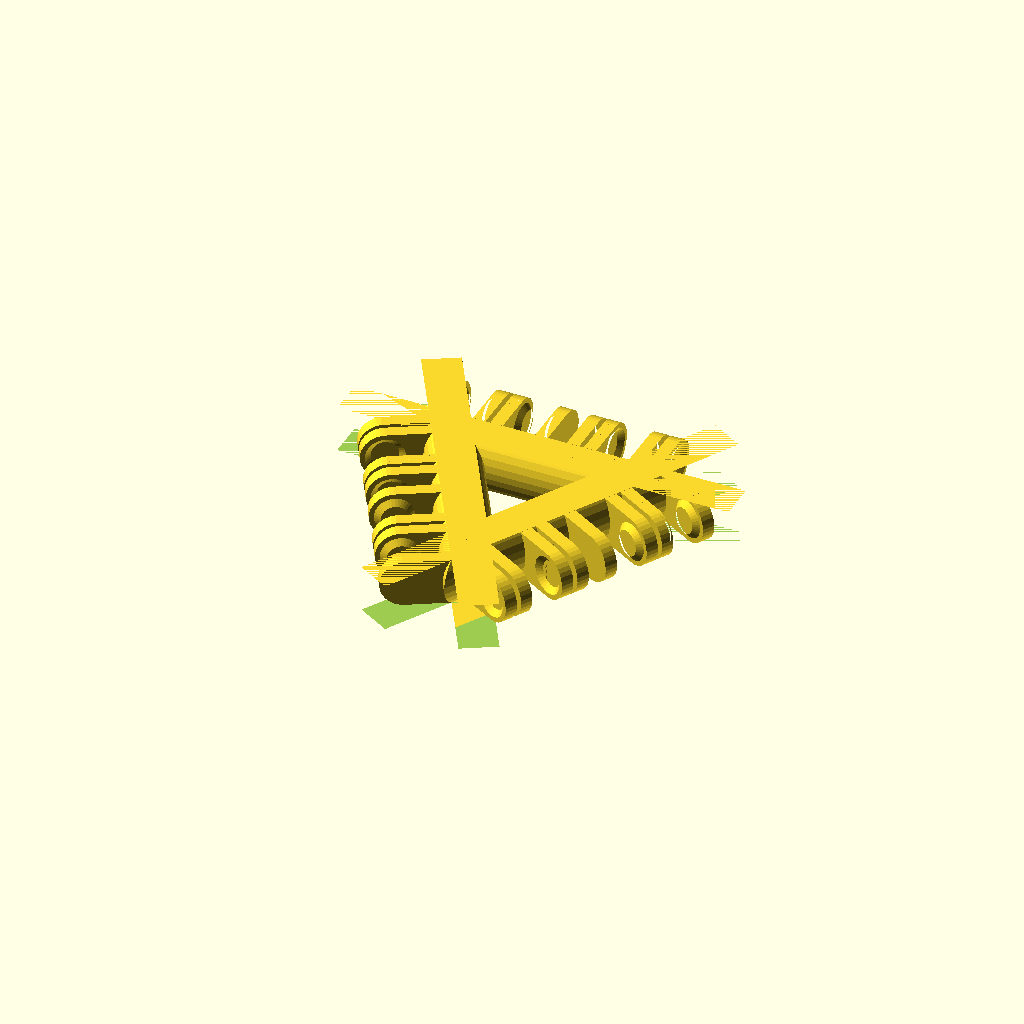
Cell 1: the model at its default parameters.
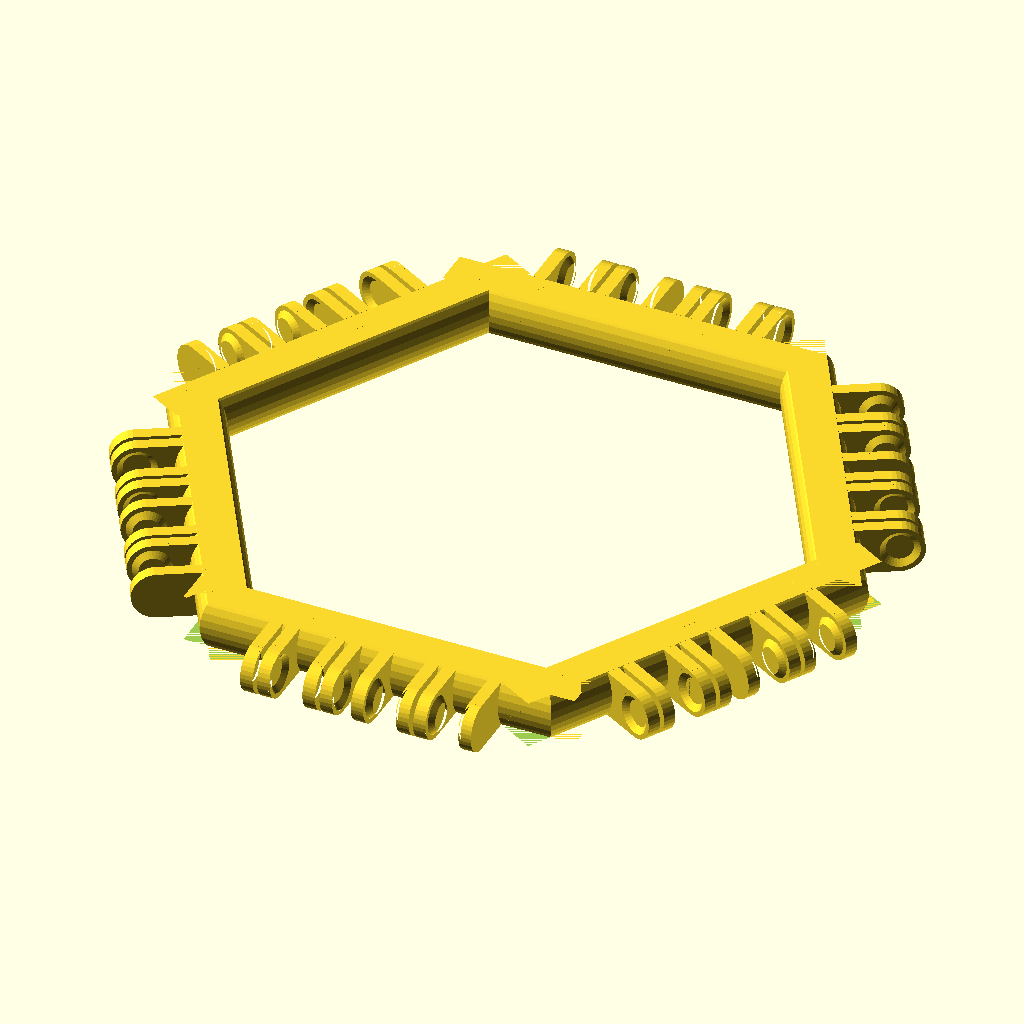
Cell 2: sides = 6 (everything else at default).
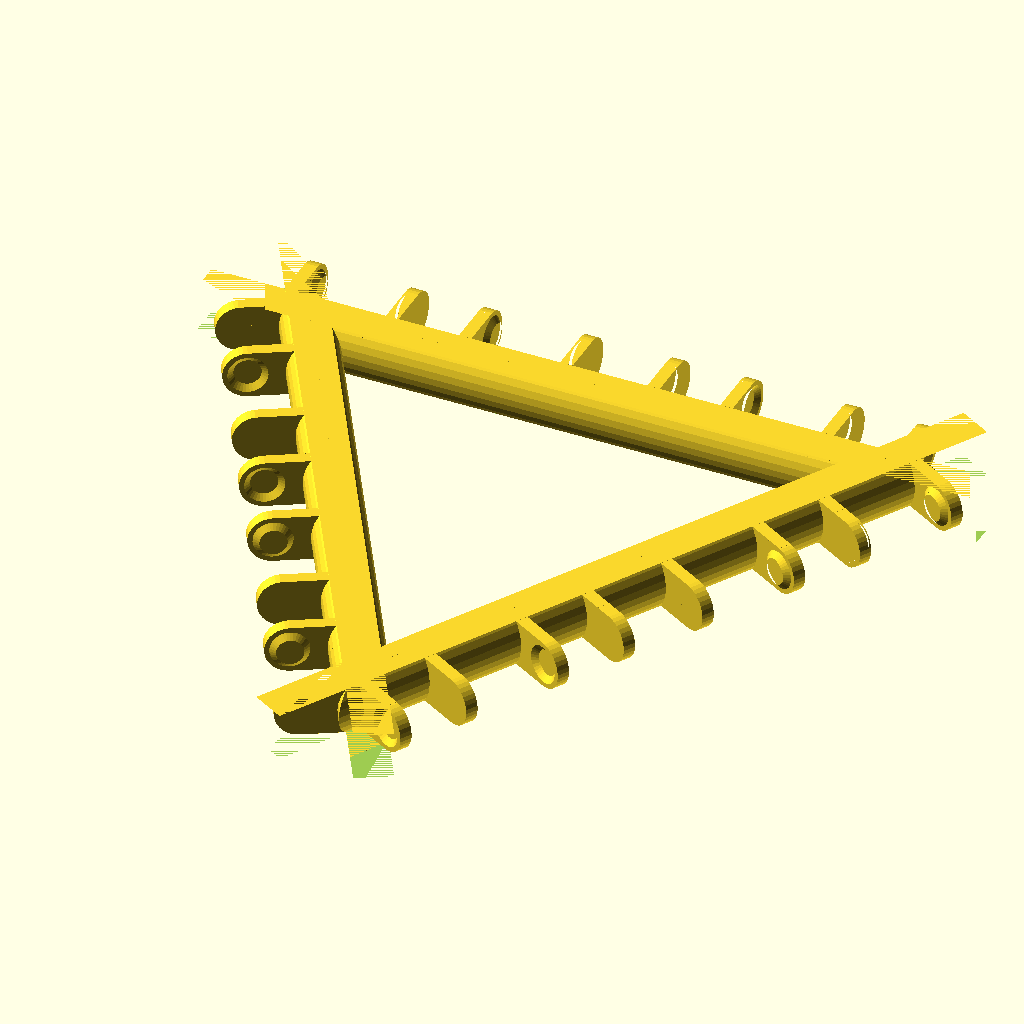
Cell 3: size = 50 (everything else at default).
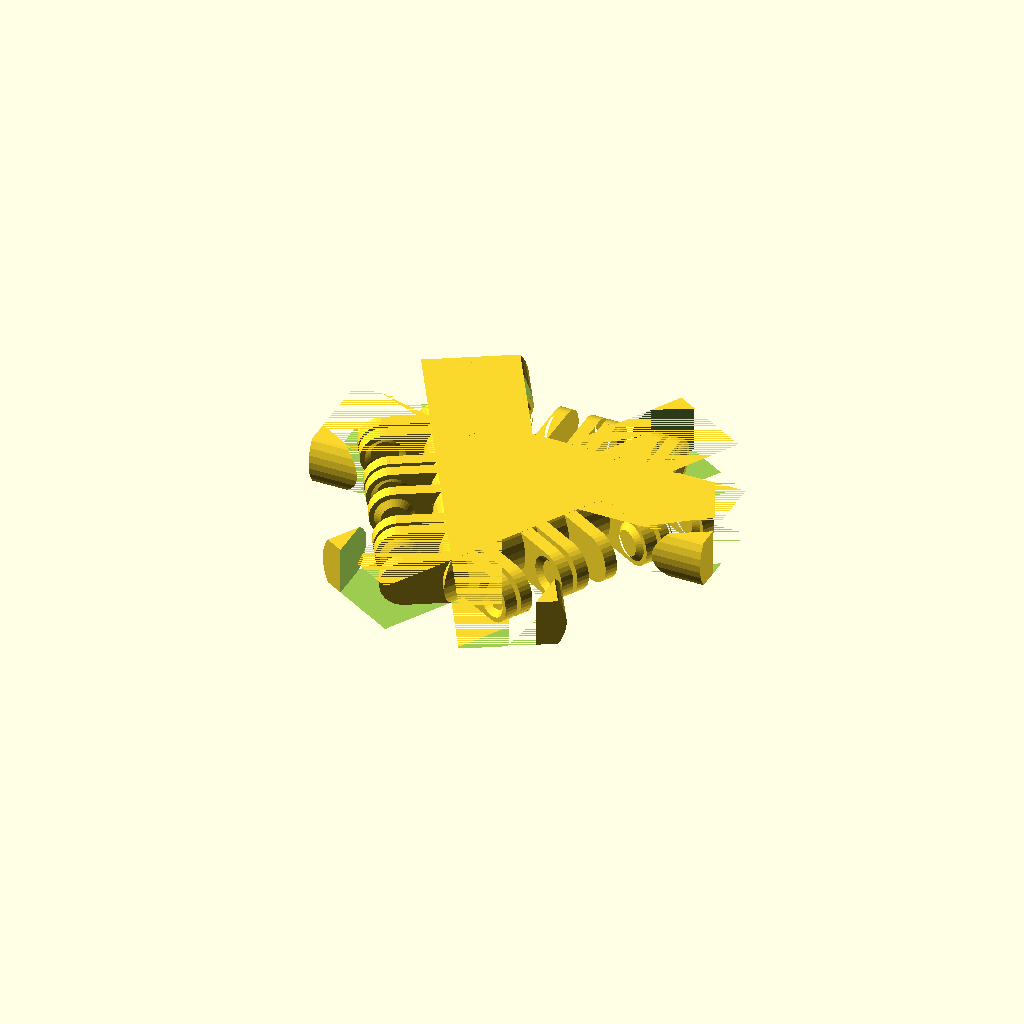
Cell 4: width = 6.8 (everything else at default).
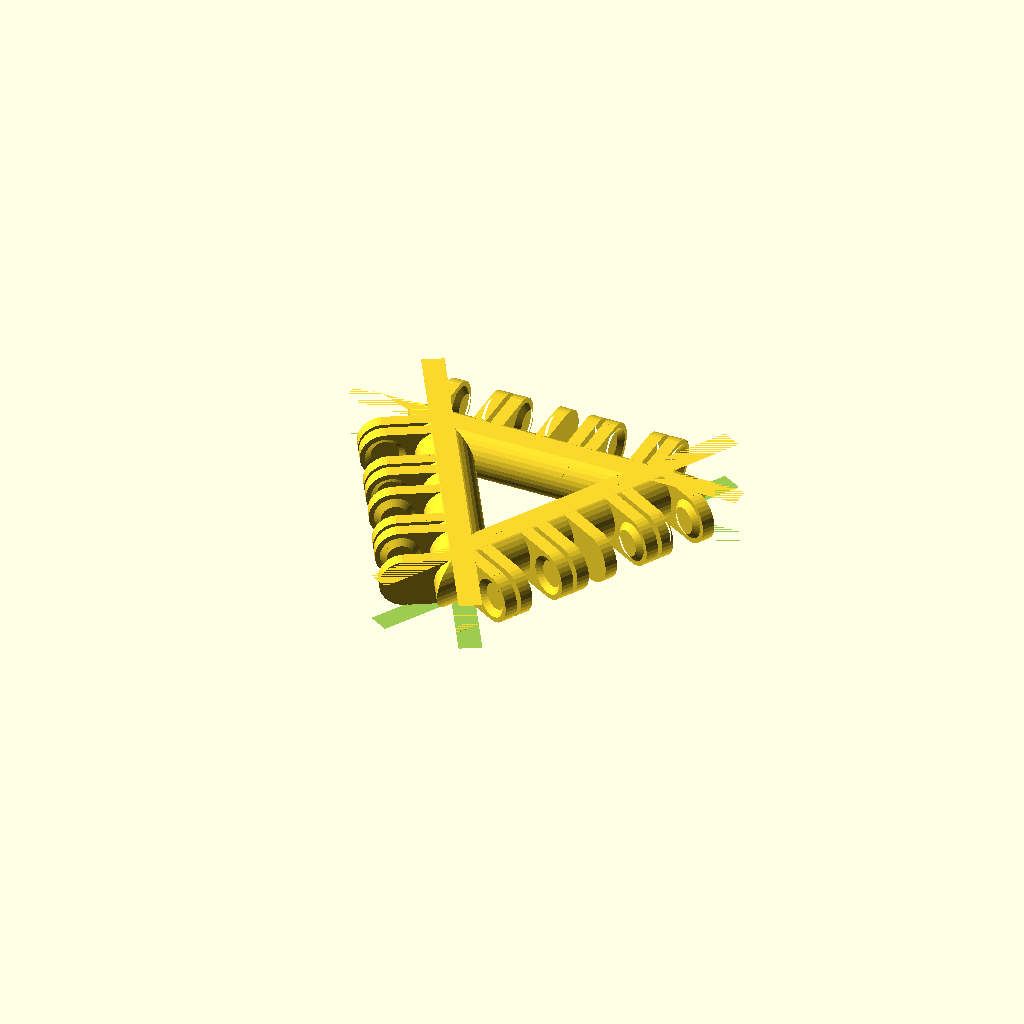
Cell 5 — side_round set to 1, the other parameters unchanged.
All cells are drawn from one camera (rotation 55°, 0°, 25°, orthographic, colour scheme Cornfield), so only the parameter changes between them.
Source of the model, inputs/thingiverse/files/thing-2836596/files/polyhedron-designer.scad:
// ----------------------------------------------------
// Polyhedron polygon designer.
// Created by Stefan Bengtsson. 2018-04-02.
// stefanb.sbg@gmail.com
// ----------------------------------------------------


// Number of sides for the tile.
sides = 3;
// Size of the tile, in mm. Through the center of the hinge.
size = 25;
// Height of tile, in mm.
height = 3.0;
// Width of side bar, in mm.
width = 3.4;
// Side rounding, in mm. Top width of bar reduction on each side.
side_round = 0.5;

// Number of hinges. A hinge is created in pairs.
hinges = 4;
// Hinge arm thinknes, in mm.
tung_thick = 0.8;
// Hinge arm extra length, in mm.
tung_exlen = 1.2;
// Hinge clearance between moving parts, in mm.
tung_gap = 0.1;

// Snap diameter, in mm. Must be smaller than the height.
dimp_size = 2.4;
// Snap height and depth, in mm.
dimp_height = 0.3;

// ----------------------------------------------------

$fn = 35;

tung_len = tung_exlen + height / 2;

hinge_len = size - 2 * sqrt(3) * tung_len;

echo("Hinge length =", hinge_len);

hinge_gap = (hinge_len - hinges * 4 * tung_thick - hinges * 2 * tung_gap) / (hinges * 2 - 1);

echo("Hinge gap =", hinge_gap);
if (hinge_gap + 0.01 < dimp_height)
{
    echo("Warning the hinge is to tight");
    assert(false);
}
else
    echo("Hinge gap is ok.");

angle = 360 / sides;

intangle = (180 - angle) / 2;

totdia = tan(intangle) * size / 2;

sideradie = height * height / (8 * side_round) + side_round / 2;

module dimp()
{
    rotate(a = 90, v = [0, 1, 0])
        translate(v = [0, 0, -0.001])
            cylinder(h = dimp_height + 0.001, d1 = dimp_size, d2 = dimp_size - dimp_height * 2.5);
}


module tung()
{
    union()
    {
        rotate(a = 90, v = [0, 1, 0])
            cylinder(h = tung_thick, d = height);
        translate(v = [0, -tung_len, -height / 2])
            cube(size = [tung_thick, tung_len, height]);
    }
}


module tungp()
{
    render()
    {
        tung();
        translate(v = [tung_thick, 0, 0])
            dimp();
    }
}


module tungn()
{
    render()
    {
        difference()
        {
            tung();
            translate(v = [tung_thick, 0, 0])
                rotate(a = 180, v = [0, 0, 1])
                    dimp();
        }
    }
}


module hinge_part(n = 0)
{
    ts = (2 * tung_thick + tung_gap + hinge_gap) * n;
    b0 = -hinge_len / 2 + ts;
    b1 = hinge_len / 2 - ts;
    if ((n % 2) == 0)
    {
        translate(v = [b0, 0, 0])
            tungp();
        translate(v = [b1 - 2 * tung_thick - tung_gap, 0, 0])
            tungn();
    }
    else
    {
        translate(v = [b0 + 2 * tung_thick + tung_gap, 0, 0])
            rotate(a = 180, v = [0, 1, 0]) tungp();
        translate(v = [b1, 0, 0])
            rotate(a = 180, v = [0, 1, 0]) tungn();
    }
}

module hinge()
{
    for(i = [0 : hinges - 1])
        hinge_part(i);
}    


module sidepart()
{
    intersection()
    {
        intersection()
        {
            cube(size = [size, width, height], center = true);
            union()
            {
                rotate(a = 90, v = [0, 1, 0])
                    translate(v = [0, sideradie - width / 2, -size / 2])
                        cylinder(h = size, r = sideradie);
                translate(v = [0, width / 2, 0])
                    cube(size = [size, width, height], center = true);
            }
        }
        union()
        {
            rotate(a = 90, v = [0, 1, 0])
                translate(v = [0, -sideradie + width / 2, -size / 2])
                    cylinder(h = size, r = sideradie);
            translate(v = [0, -width / 2, 0])
                cube(size = [size, width, height], center = true);
        }
    }
}


module part()
{
    //i = 0;
    
    for(i = [0 : sides - 1])
    {
        rotate(a = angle * i, v = [0, 0, 1])
            difference()
            {
                translate(v = [0, totdia, 0])
                {
                    hinge();
                    translate(v = [0, side_round - tung_len - width / 2, 0])
                        sidepart();
                }
                rotate(a = 90 - intangle, v = [0, 0, 1])
                    translate(v = [-size / 8, size, 0])
                        cube(size = [size / 4, size * 2, height + 0.001], center = true);
                rotate(a = -90 + intangle, v = [0, 0, 1])
                    translate(v = [size / 8, size, 0])
                        cube(size = [size / 4, size * 2, height + 0.001], center = true);
            }

    }
}

part();
Parameter table extracted from the source (name, type, default, range or options):
sides: number, default 3
size: number, default 25
height: number, default 3
width: number, default 3.4
side_round: number, default 0.5
hinges: number, default 4
tung_thick: number, default 0.8
tung_exlen: number, default 1.2
tung_gap: number, default 0.1
dimp_size: number, default 2.4
dimp_height: number, default 0.3
